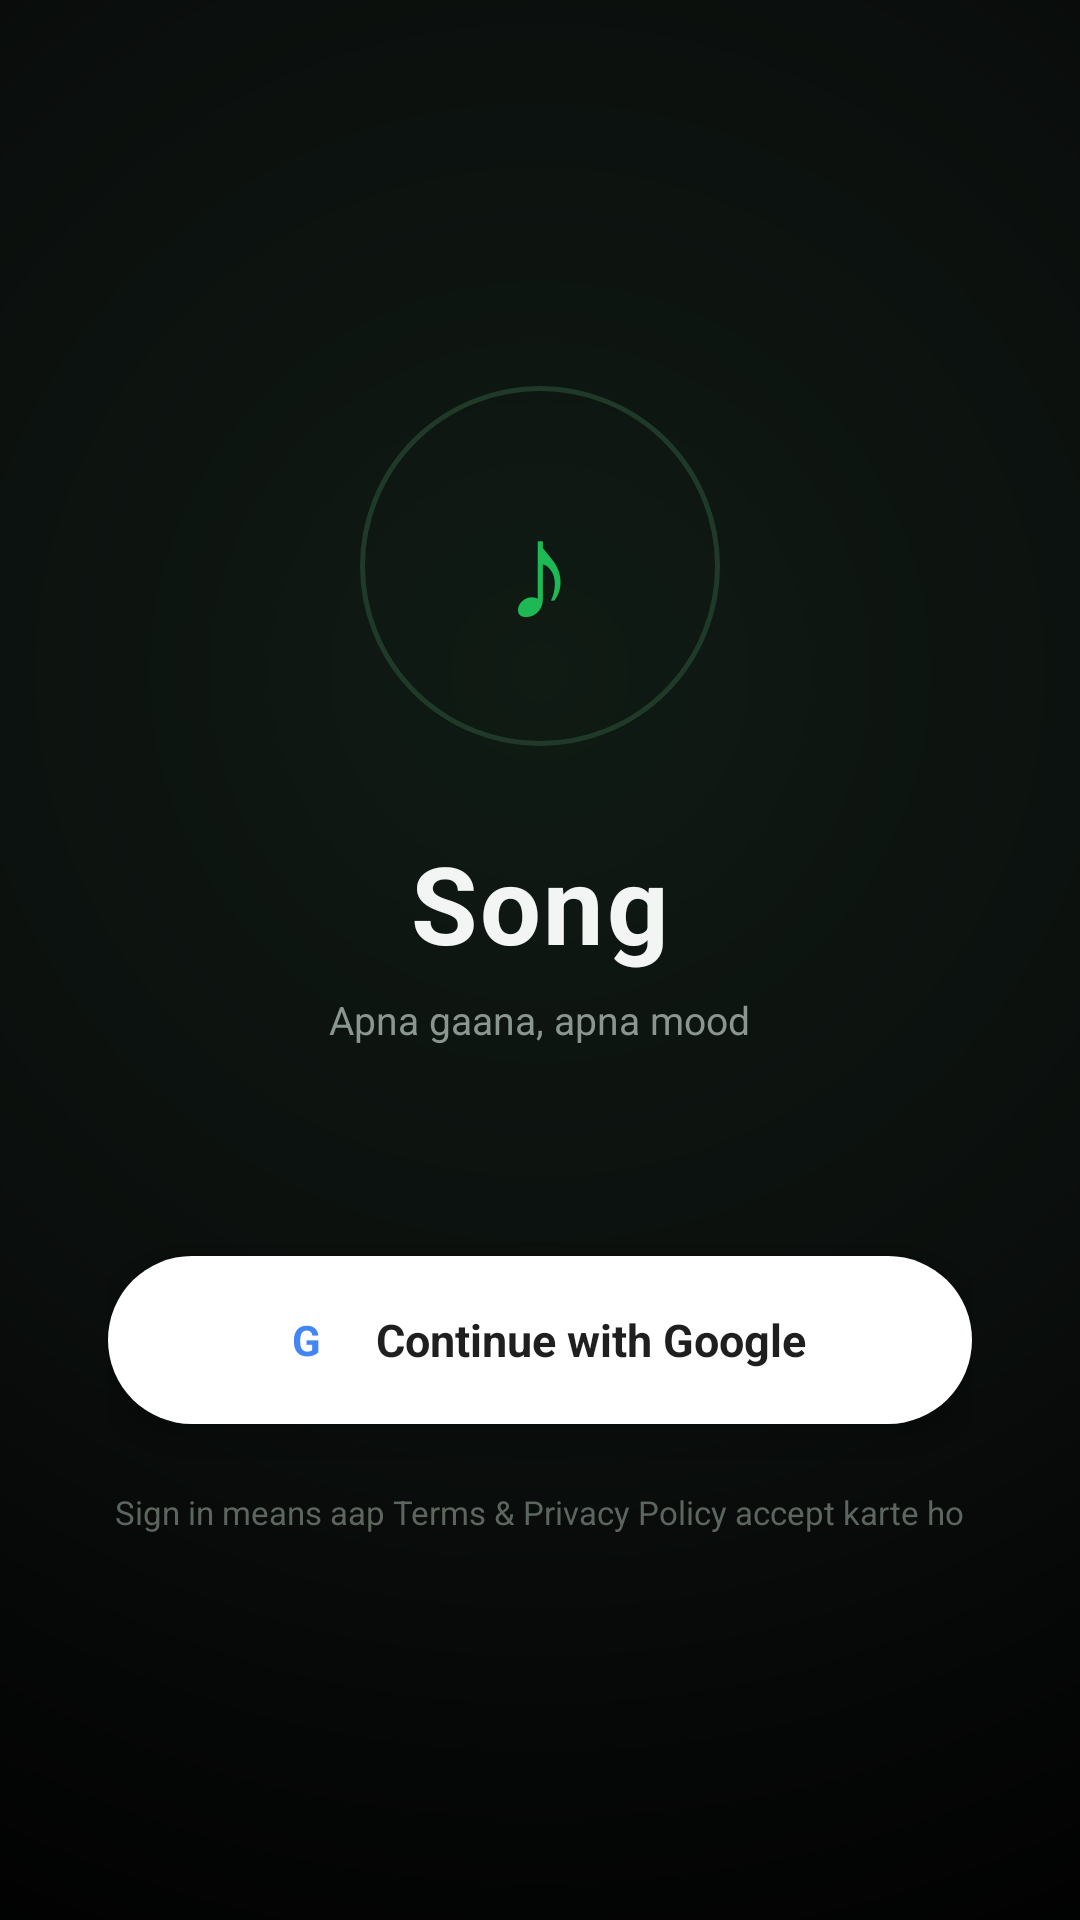

Layout XML and referenced resources for this Android screen:
<!-- AndroidManifest.xml: application theme AppTheme -->
<!-- res/layout/activity_login.xml -->
<?xml version="1.0" encoding="utf-8"?>
<FrameLayout xmlns:android="http://schemas.android.com/apk/res/android"
    android:layout_width="match_parent"
    android:layout_height="match_parent"
    android:background="@drawable/login_gradient_bg">

    <LinearLayout
        android:id="@+id/loginPromptScreen"
        android:layout_width="match_parent"
        android:layout_height="match_parent"
        android:orientation="vertical"
        android:gravity="center"
        android:paddingLeft="36dp"
        android:paddingRight="36dp">

        <FrameLayout
            android:id="@+id/logoMark"
            android:layout_width="120dp"
            android:layout_height="120dp"
            android:layout_marginBottom="28dp">

            <View
                android:layout_width="120dp"
                android:layout_height="120dp"
                android:background="@drawable/logo_ring" />

            <TextView
                android:layout_width="wrap_content"
                android:layout_height="wrap_content"
                android:layout_gravity="center"
                android:text="♪"
                android:textColor="#1DB954"
                android:textSize="46sp" />
        </FrameLayout>

        <TextView
            android:id="@+id/wordmarkText"
            android:layout_width="wrap_content"
            android:layout_height="wrap_content"
            android:text="Song"
            android:textColor="#F2F5F3"
            android:textSize="36sp"
            android:textStyle="bold"
            android:letterSpacing="0.02" />

        <TextView
            android:id="@+id/taglineText"
            android:layout_width="wrap_content"
            android:layout_height="wrap_content"
            android:text="Apna gaana, apna mood"
            android:textColor="#8A968F"
            android:textSize="13sp"
            android:layout_marginTop="6dp"
            android:layout_marginBottom="70dp" />

        <LinearLayout
            android:id="@+id/googleSignInButton"
            android:layout_width="match_parent"
            android:layout_height="56dp"
            android:orientation="horizontal"
            android:gravity="center"
            android:background="@drawable/google_button_bg"
            android:elevation="4dp">

            <FrameLayout
                android:layout_width="22dp"
                android:layout_height="22dp"
                android:layout_marginRight="12dp">

                <View
                    android:layout_width="22dp"
                    android:layout_height="22dp"
                    android:background="@drawable/circle_g_badge" />

                <TextView
                    android:layout_width="wrap_content"
                    android:layout_height="wrap_content"
                    android:layout_gravity="center"
                    android:text="G"
                    android:textColor="#4285F4"
                    android:textSize="14sp"
                    android:textStyle="bold" />
            </FrameLayout>

            <TextView
                android:layout_width="wrap_content"
                android:layout_height="wrap_content"
                android:text="Continue with Google"
                android:textColor="#1F1F1F"
                android:textSize="15sp"
                android:textStyle="bold" />

        </LinearLayout>

        <TextView
            android:id="@+id/loginFooterText"
            android:layout_width="wrap_content"
            android:layout_height="wrap_content"
            android:text="Sign in means aap Terms &amp; Privacy Policy accept karte ho"
            android:textColor="#5C665F"
            android:textSize="11sp"
            android:gravity="center"
            android:layout_marginTop="22dp" />

        <ProgressBar
            android:id="@+id/loginProgress"
            android:layout_width="wrap_content"
            android:layout_height="wrap_content"
            android:layout_marginTop="24dp"
            android:indeterminateTint="#1DB954"
            android:visibility="gone" />

    </LinearLayout>

    <WebView
        android:id="@+id/loginWebView"
        android:layout_width="match_parent"
        android:layout_height="match_parent"
        android:visibility="gone" />

</FrameLayout>
<!-- resources referenced by this layout -->
<resources>
  <!-- drawable google_button_bg (drawable) -->
  <?xml version="1.0" encoding="utf-8"?>
  <selector xmlns:android="http://schemas.android.com/apk/res/android">
      <item android:state_pressed="true">
          <shape android:shape="rectangle">
              <solid android:color="#E5E5E5" />
              <corners android:radius="28dp" />
          </shape>
      </item>
      <item>
          <shape android:shape="rectangle">
              <solid android:color="#FFFFFF" />
              <corners android:radius="28dp" />
          </shape>
      </item>
  </selector>
  <!-- drawable login_gradient_bg (drawable) -->
  <?xml version="1.0" encoding="utf-8"?>
  <shape xmlns:android="http://schemas.android.com/apk/res/android"
      android:shape="rectangle">
      <gradient
          android:type="radial"
          android:gradientRadius="480dp"
          android:centerX="0.5"
          android:centerY="0.35"
          android:startColor="#101B14"
          android:centerColor="#0B0F0D"
          android:endColor="#000000" />
  </shape>
  <!-- drawable logo_ring (drawable) -->
  <?xml version="1.0" encoding="utf-8"?>
  <shape xmlns:android="http://schemas.android.com/apk/res/android"
      android:shape="oval">
      <stroke
          android:width="1.5dp"
          android:color="#1F3A28" />
  </shape>
  <style name="AppTheme" parent="Theme.AppCompat.NoActionBar">
          <item name="android:windowBackground">@android:color/black</item>
          <item name="android:windowNoTitle">true</item>
          <item name="windowActionBar">false</item>
          <item name="windowNoTitle">true</item>
      </style>
</resources>
